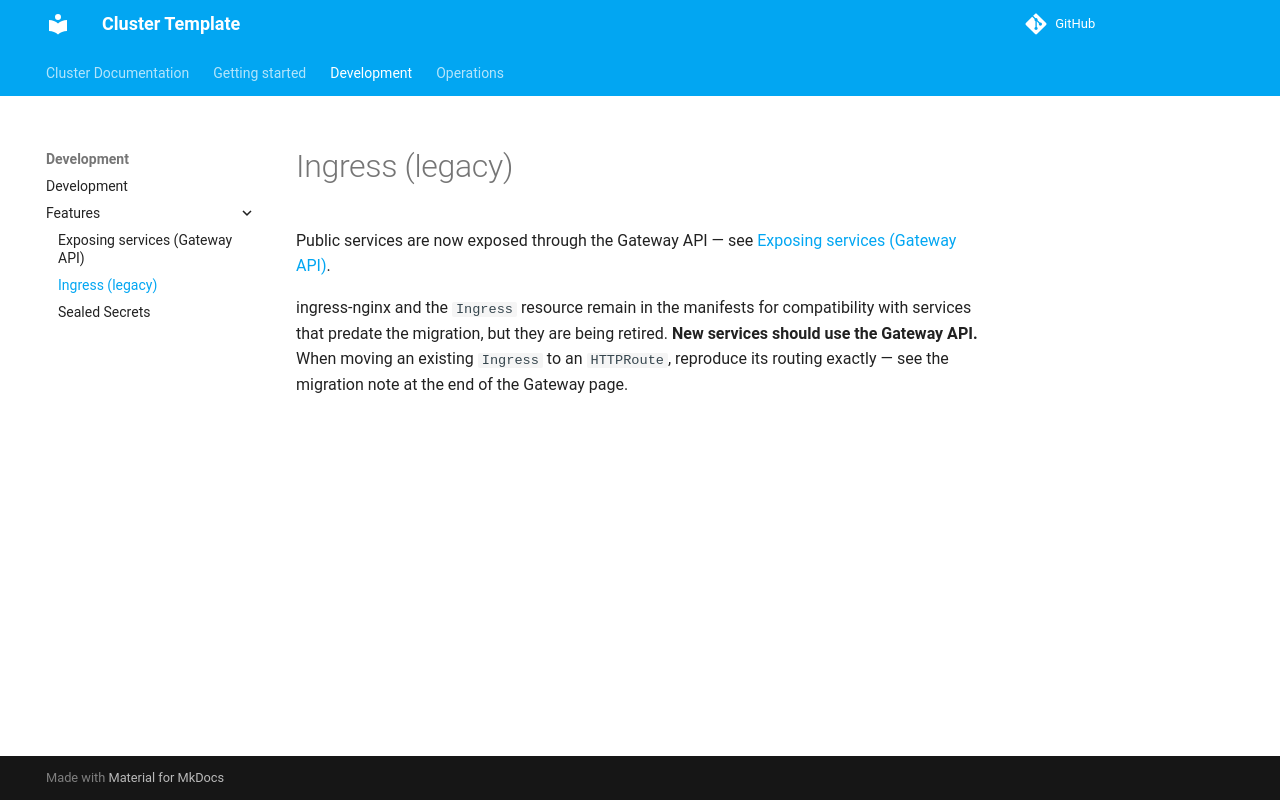

repository: JarvusInnovations/cluster-template · page: development/features/ingress/index.html · generator: mkdocs

# Ingress (legacy)

Public services are now exposed through the Gateway API — see
[Exposing services (Gateway API)](gateway.md).

ingress-nginx and the `Ingress` resource remain in the manifests for compatibility with
services that predate the migration, but they are being retired. **New services should use
the Gateway API.** When moving an existing `Ingress` to an `HTTPRoute`, reproduce its
routing exactly — see the migration note at the end of the Gateway page.
